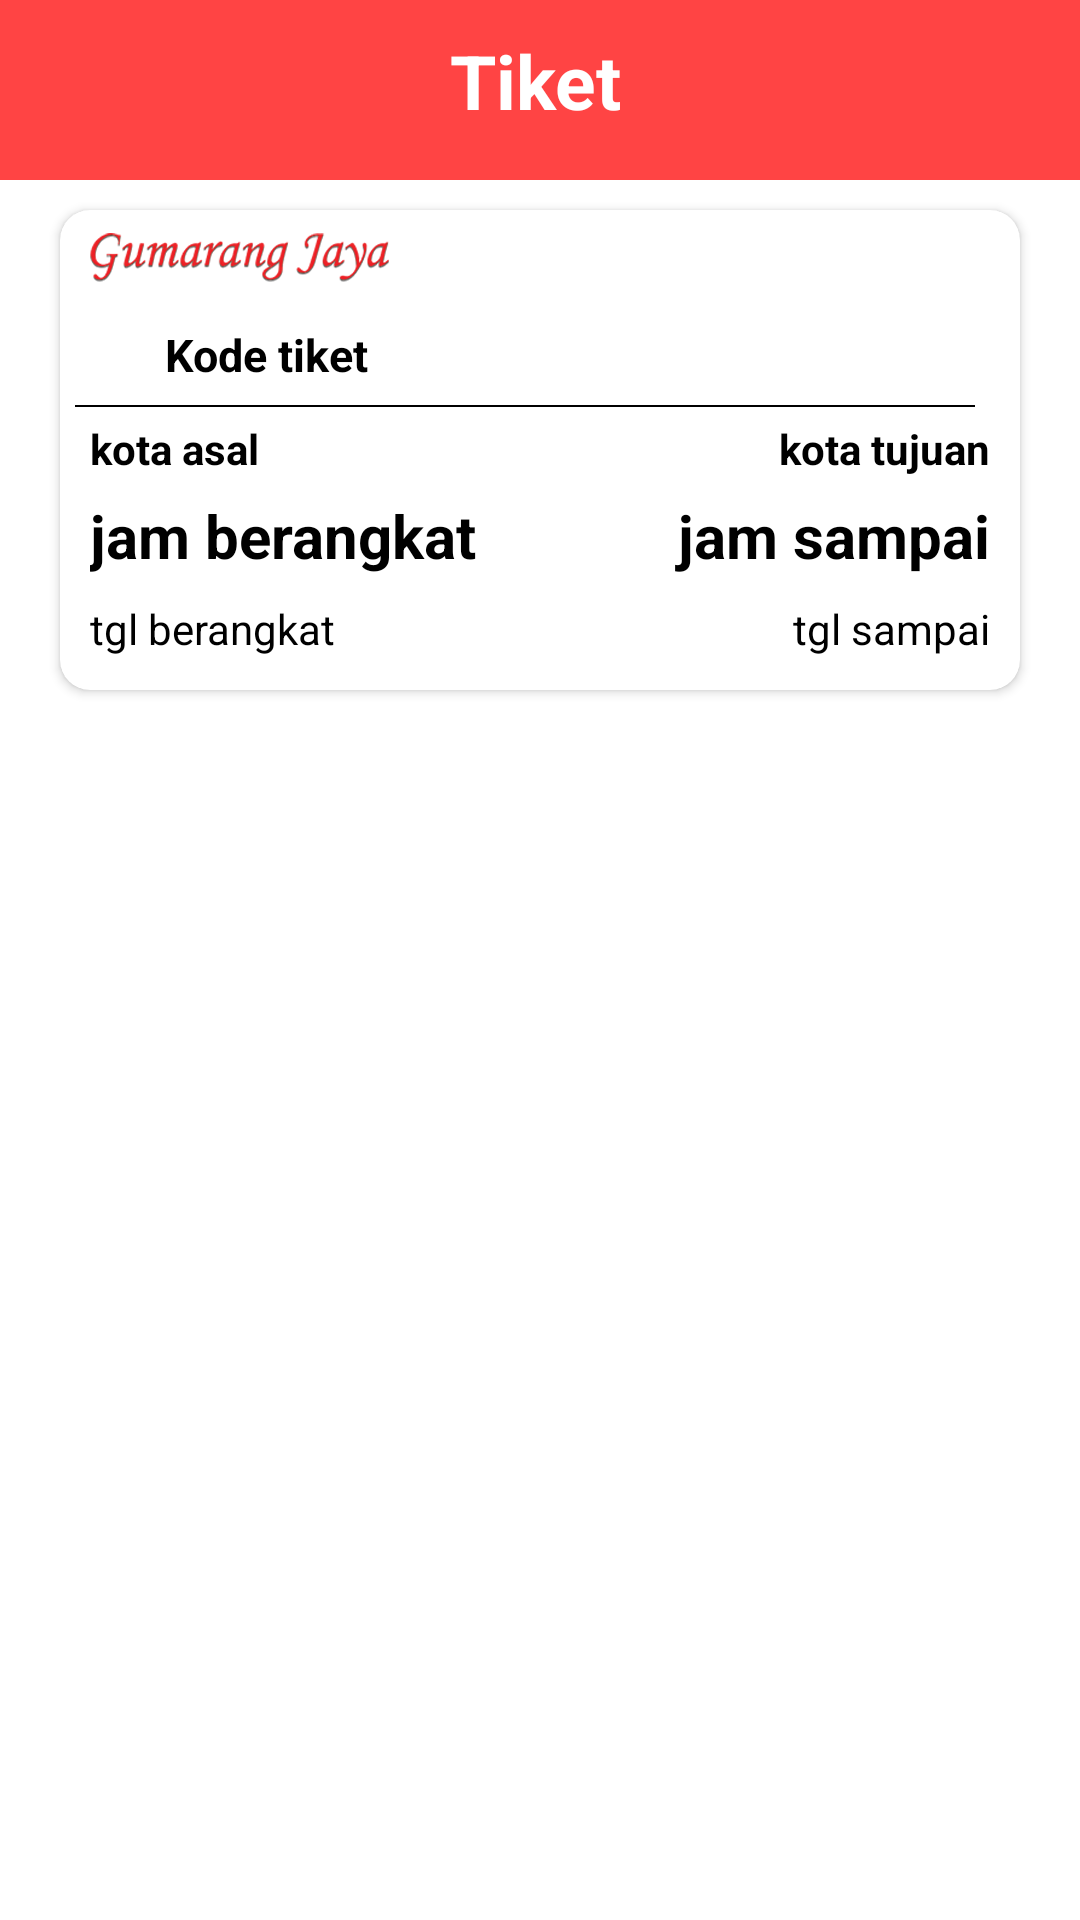

Here is an Android app screen rendered from its layout file. Give the layout XML and the strings, colors and styles it references.
<!-- AndroidManifest.xml: application theme Theme.SoGu -->
<!-- res/layout/fragment_booking_fragment.xml -->
<?xml version="1.0" encoding="utf-8"?>
<RelativeLayout xmlns:android="http://schemas.android.com/apk/res/android"
    android:layout_width="match_parent"
    xmlns:app="http://schemas.android.com/apk/res-auto"
    xmlns:tools="http://schemas.android.com/tools"
    app:cardElevation="2dp"
    app:cardCornerRadius="12dp"
    android:clickable="true"
    android:foreground="?android:attr/selectableItemBackground"
    android:layout_height="wrap_content">
    <LinearLayout
        android:id="@+id/linearLayout"
        android:layout_width="440dp"
        android:layout_height="60dp"
        android:background="@color/red"
        app:layout_constraintBottom_toBottomOf="parent"
        app:layout_constraintTop_toTopOf="parent"
        app:layout_constraintVertical_bias="0.0"
        tools:layout_editor_absoluteX="0dp"
        tools:ignore="MissingConstraints">

        <TextView
            android:layout_width="wrap_content"
            android:layout_height="wrap_content"
            android:layout_marginLeft="150dp"
            android:layout_marginTop="10dp"
            android:text="Tiket"
            android:textColor="@color/white"
            android:textSize="25dp"
            android:textStyle="bold" />
    </LinearLayout>

    <androidx.cardview.widget.CardView
        android:layout_width="320dp"
        android:layout_height="160dp"
        android:padding="8dp"
        android:layout_marginLeft="20dp"
        android:layout_marginBottom="10dp"
        android:onClick="gotoDetailTiket"
        android:id="@+id/tiket"
        app:cardCornerRadius="10dp"
        android:layout_marginTop="70dp">
        <ImageView
            android:layout_width="100dp"
            android:layout_height="30dp"
            android:layout_marginLeft="10dp"
            android:src="@drawable/logo_gumarang"/>
        <ImageView
            android:layout_width="wrap_content"
            android:layout_height="wrap_content"
            android:src="@drawable/train"
            android:layout_marginLeft="10dp"
            android:layout_marginTop="35dp"/>
        <TextView
            android:id="@+id/kode_tiket"
            android:layout_width="wrap_content"
            android:layout_height="wrap_content"
            android:text="Kode tiket"
            android:textStyle="bold"
            android:textSize="15sp"
            android:textColor="@color/black"
            android:layout_marginTop="38dp"
            android:layout_marginLeft="35dp"/>

        <View
            android:layout_width="300dp"
            android:layout_height="0.8dp"
            android:visibility="visible"
            android:background="@color/black"
            android:layout_marginLeft="5dp"
            android:layout_marginRight="10dp"
            android:layout_marginTop="65dp"/>
        <TextView
            android:id="@+id/kota_asal"
            android:layout_width="wrap_content"
            android:layout_height="wrap_content"
            android:text="@string/kota_asal"
            android:layout_marginTop="70dp"
            android:layout_marginBottom="5dp"
            android:layout_marginLeft="10dp"
            android:textColor="@color/black"
            android:textStyle="bold"/>
        <TextView
            android:id="@+id/jamBerangkat"
            android:layout_width="match_parent"
            android:layout_height="wrap_content"
            android:layout_marginLeft="10dp"
            android:text="@string/jam_berangkat"
            android:textStyle="bold"
            android:textSize="20dp"
            android:layout_marginTop="95dp"
            android:textColor="@color/black"
            android:layout_marginBottom="5dp"/>
        <TextView
            android:id="@+id/tgl_berangkat"
            android:layout_width="match_parent"
            android:layout_height="wrap_content"
            android:layout_marginLeft="10dp"
            android:layout_marginBottom="5dp"
            android:textColor="@color/black"
            android:text="@string/tgl_berangkat"
            android:layout_marginTop="130dp"/>
        <TextView
            android:id="@+id/kota_tujuan"
            android:layout_width="match_parent"
            android:layout_height="wrap_content"
            android:layout_marginBottom="5dp"
            android:layout_marginTop="70dp"
            android:layout_marginRight="10dp"
            android:textAlignment="viewEnd"
            android:textStyle="bold"
            android:textColor="@color/black"
            android:text="@string/kota_tujuan"
            />
        <TextView
            android:id="@+id/jam_sampai"
            android:layout_width="match_parent"
            android:layout_height="wrap_content"
            android:textAlignment="viewEnd"
            android:layout_marginRight="10dp"
            android:layout_marginTop="95dp"
            android:text="@string/jam_sampai"
            android:textStyle="bold"
            android:textColor="@color/black"
            android:textSize="20dp"/>
        <TextView
            android:id="@+id/tgl_sampai"
            android:layout_width="match_parent"
            android:layout_height="wrap_content"
            android:layout_marginTop="130dp"
            android:textAlignment="viewEnd"
            android:textColor="@color/black"
            android:layout_marginBottom="5dp"
            android:layout_marginRight="10dp"
            android:text="@string/tgl_sampai"/>
    </androidx.cardview.widget.CardView>

</RelativeLayout>
<!-- resources referenced by this layout -->
<resources>
  <color name="black">#FF000000</color>
  <color name="red">@android:color/holo_red_light</color>
  <color name="white">#FFFFFFFF</color>
  <!-- drawable logo_gumarang: png bitmap (drawable, 301565 bytes) -->
  <string name="jam_berangkat">jam berangkat</string>
  <string name="jam_sampai">jam sampai</string>
  <string name="kota_asal">kota asal</string>
  <string name="kota_tujuan">kota tujuan</string>
  <string name="tgl_berangkat">tgl berangkat</string>
  <string name="tgl_sampai">tgl sampai</string>
  <style name="Theme.SoGu" parent="Theme.MaterialComponents.Light.NoActionBar">
          
          <item name="colorPrimary">@color/red</item>
          <item name="colorPrimaryVariant">@color/red</item>
          <item name="colorOnPrimary">@color/white </item>
          
          <item name="colorSecondary">@color/red</item>
          <item name="colorSecondaryVariant">@color/red</item>
          <item name="colorOnSecondary">@color/red</item>
          
          <item name="android:statusBarColor">?attr/colorPrimaryVariant</item>
          
      </style>
</resources>
